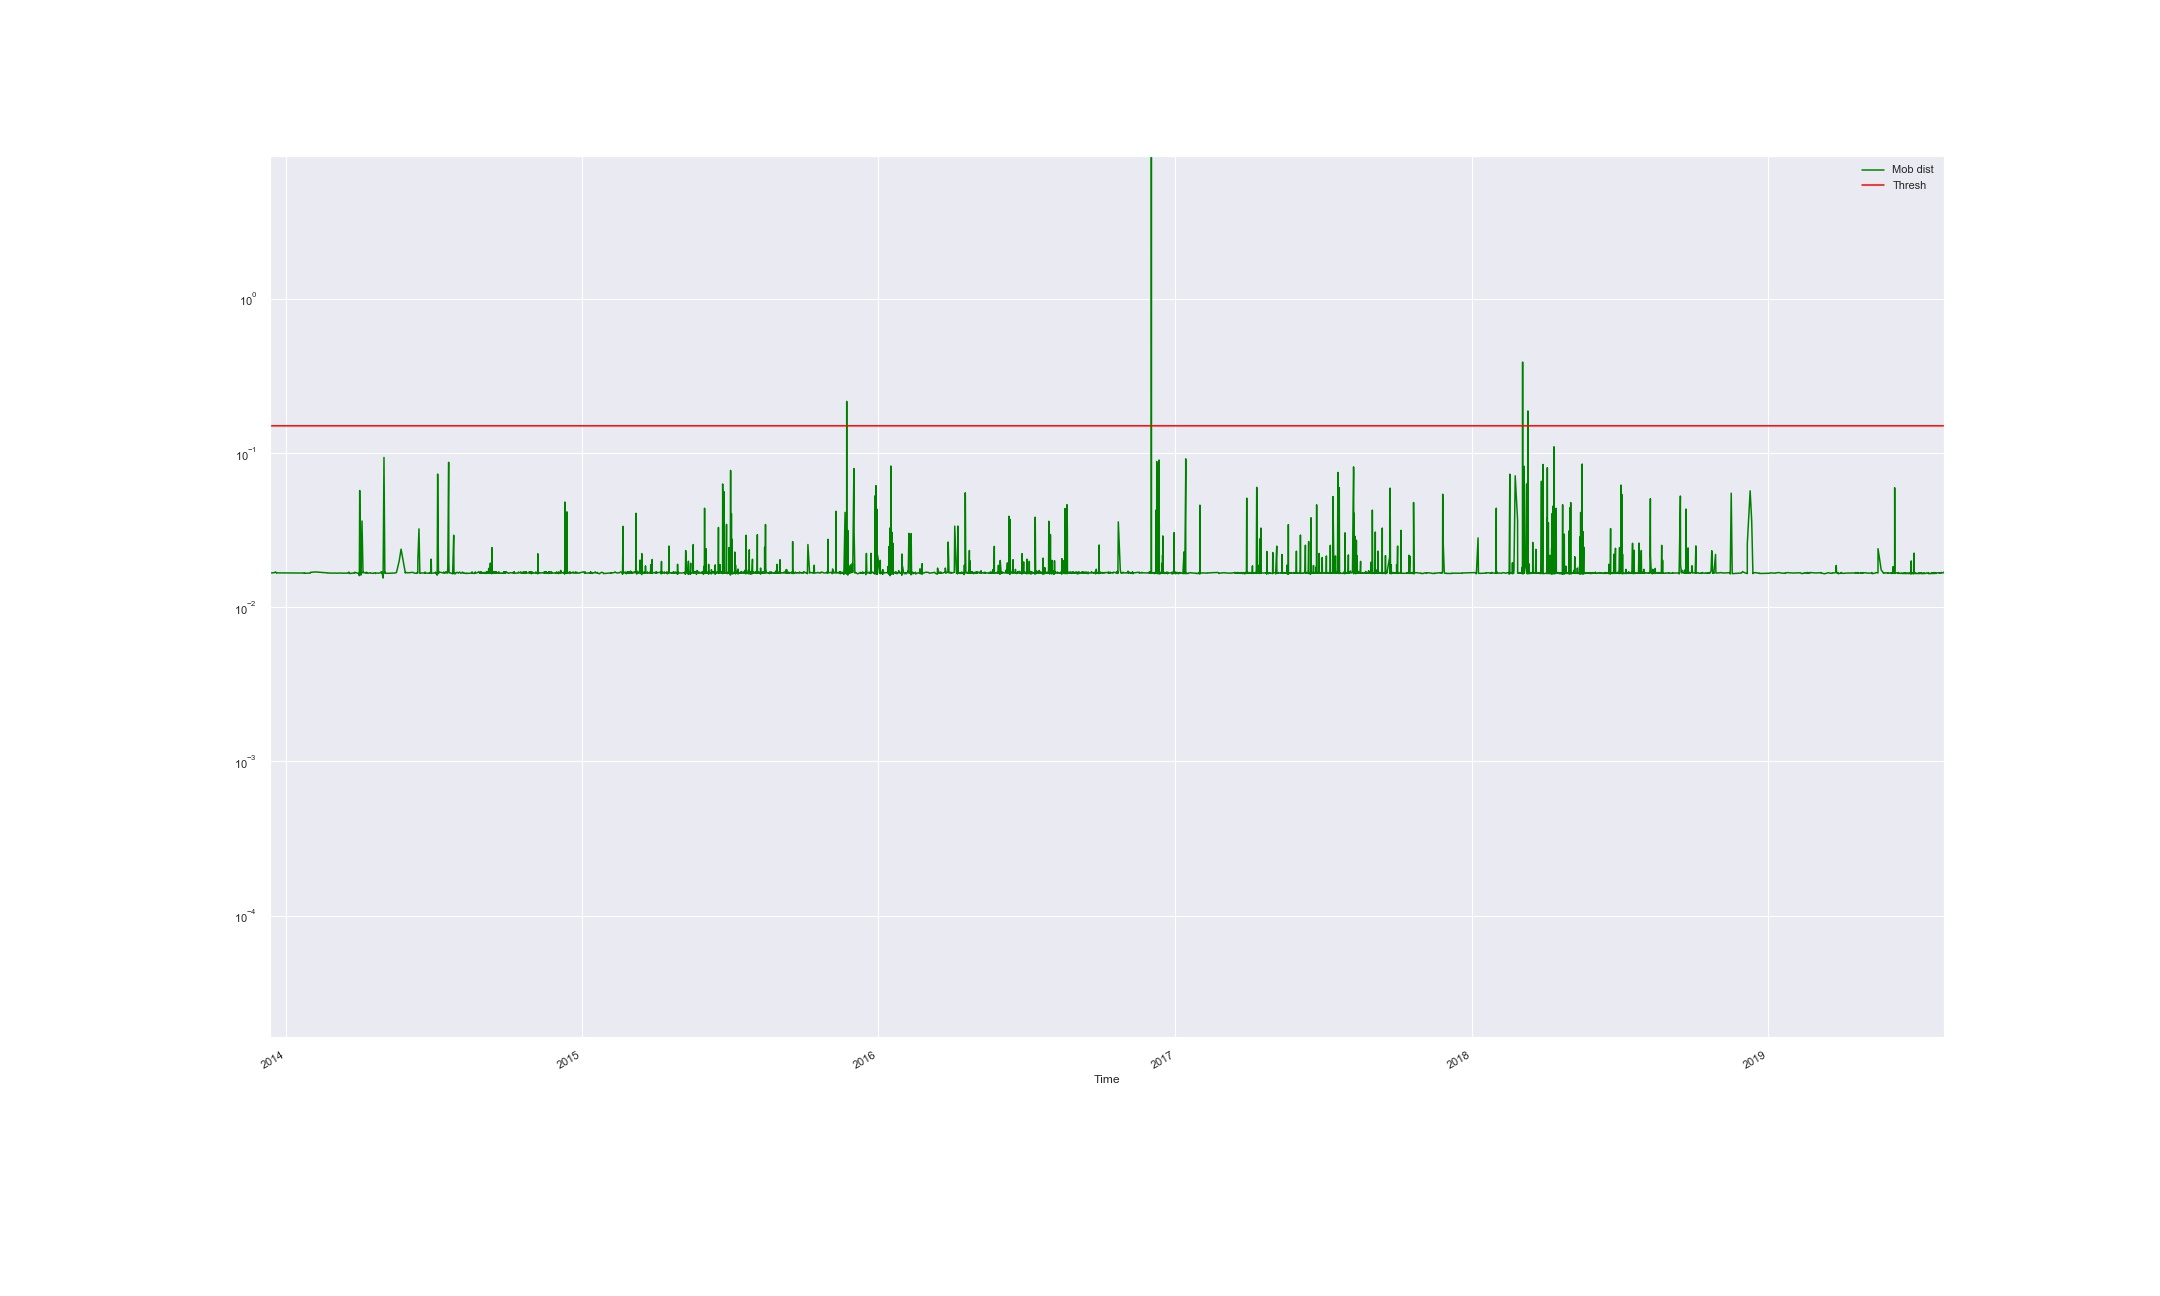

The data file committed next to this chart (first rows):
Time, Mob dist, Thresh, Anomaly
2013-12-12 14:55:41.825, 0.0166, 0.1499, False
2013-12-13 15:12:41.788, 0.01666, 0.1499, False
2013-12-13 15:20:37.479, 0.01667, 0.1499, False
2013-12-13 15:29:37.560, 0.01665, 0.1499, False
2013-12-17 23:21:30.620, 0.01674, 0.1499, False
2013-12-19 13:09:20.077, 0.01693, 0.1499, False
2013-12-20 08:46:24.039, 0.0167, 0.1499, False
2013-12-20 10:10:33.781, 0.01666, 0.1499, False
2013-12-20 10:18:40.381, 0.01669, 0.1499, False
2014-01-22 16:42:32.608, 0.01666, 0.1499, False
2014-01-23 11:46:16.414, 0.01665, 0.1499, False
2014-01-23 12:46:16.367, 0.01662, 0.1499, False
2014-01-23 16:55:59.415, 0.01666, 0.1499, False
2014-01-23 18:22:01.925, 0.01666, 0.1499, False
2014-01-24 12:46:14.590, 0.01664, 0.1499, False
2014-01-24 16:01:10.548, 0.01658, 0.1499, False
2014-01-31 12:16:18.454, 0.01665, 0.1499, False
2014-01-31 14:16:18.354, 0.01683, 0.1499, False
2014-02-06 16:16:09.333, 0.01692, 0.1499, False
2014-02-21 15:26:28.872, 0.01669, 0.1499, False
2014-02-21 17:39:43.574, 0.01665, 0.1499, False
2014-02-25 16:06:23.650, 0.01666, 0.1499, False
2014-02-25 16:26:23.545, 0.01665, 0.1499, False
2014-02-26 15:27:47.974, 0.01662, 0.1499, False
2014-02-27 14:22:55.451, 0.01662, 0.1499, False
2014-03-03 14:27:27.095, 0.01664, 0.1499, False
2014-03-03 16:47:30.118, 0.01665, 0.1499, False
2014-03-05 11:07:23.706, 0.0166, 0.1499, False
2014-03-07 16:34:45.931, 0.01666, 0.1499, False
2014-03-12 11:26:42.697, 0.01661, 0.1499, False
2014-03-17 23:16:00.560, 0.01665, 0.1499, False
2014-03-18 06:56:00.100, 0.01661, 0.1499, False
2014-03-19 05:55:58.393, 0.01665, 0.1499, False
2014-03-19 12:55:57.903, 0.01687, 0.1499, False
2014-03-19 19:54:15.827, 0.01686, 0.1499, False
2014-03-20 16:15:28.890, 0.01667, 0.1499, False
2014-03-20 16:34:07.057, 0.01663, 0.1499, False
2014-03-20 23:54:06.668, 0.01652, 0.1499, False
2014-03-24 15:54:00.224, 0.01665, 0.1499, False
2014-03-26 09:33:56.994, 0.0166, 0.1499, False
2014-03-26 14:53:56.602, 0.01659, 0.1499, False
2014-03-26 17:53:56.434, 0.01661, 0.1499, False
2014-03-26 19:19:56.809, 0.01684, 0.1499, False
2014-03-30 18:39:44.660, 0.01659, 0.1499, False
2014-03-31 01:59:44.187, 0.01657, 0.1499, False
2014-03-31 15:39:43.118, 0.01659, 0.1499, False
2014-04-01 02:39:42.673, 0.01661, 0.1499, False
2014-04-01 16:39:41.636, 0.01601, 0.1499, False
2014-04-02 02:59:40.846, 0.05709, 0.1499, False
2014-04-03 00:19:39.366, 0.01666, 0.1499, False
2014-04-03 11:42:52.488, 0.01691, 0.1499, False
2014-04-03 16:02:44.411, 0.01615, 0.1499, False
2014-04-04 23:02:42.024, 0.03621, 0.1499, False
2014-04-06 05:02:39.740, 0.01666, 0.1499, False
2014-04-06 07:22:39.609, 0.01679, 0.1499, False
2014-04-06 11:22:39.290, 0.01684, 0.1499, False
2014-04-09 03:22:34.659, 0.01665, 0.1499, False
2014-04-09 09:22:34.169, 0.01665, 0.1499, False
2014-04-10 08:42:32.466, 0.01658, 0.1499, False
2014-04-10 10:42:32.275, 0.01686, 0.1499, False
... 6,542 more rows
